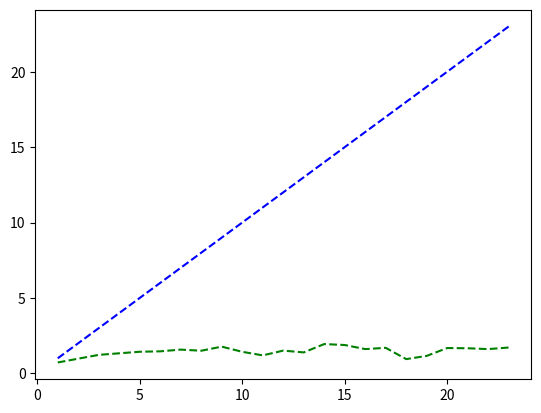

Recreate this plot in Python.
import matplotlib.pyplot as plt

# Image: duomo.jpg, cols: 2048 rows: 1536, 55 seams

t = [1, 2, 3, 4, 5,
     6, 7, 8, 9, 10,
     11, 12, 13, 14, 15,
      16, 17, 18, 19, 20,
     21, 22, 23
     ]

plt.plot(
    # t,
    # [
    #     54.294 / 57.757,
    #     54.294 / 38.081,
    #     54.294 / 27.977,
    #     54.294 / 25.471,
    #     54.294 / 19.962,
    #     54.294 / 18.579,
    #     54.294 / 17.582,
    #     54.294 / 19.526,
    #     54.294 / 10.015,
    #     54.294 / 13.673,
    #     54.294 / 24.241,
    #     54.294 / 18.682,
    #     54.294 / 22.035,
    #     54.294 / 7.53,
    #     54.294 / 11.053,
    #     54.294 / 13.57,
    #     54.294 / 10.453,
    #     54.294 / 35.629,
    #     54.294 / 29.241,
    #     54.294 / 8.736,
    #     54.294 / 9.046,
    #     54.294 / 9.375,
    #     54.294 / 8.789
    # ],
    # 'r--',

    t,
    [
        54.294 /(17.448+ 57.757),
        54.294 /(17.622+38.081),
        54.294 /(16.29+27.977),
        54.294 /(15.335+25.471),
        54.294 /(17.927+19.962),
        54.294 /(18.581+18.579),
        54.294 /(16.884+17.582),
        54.294 /(16.644+19.526),
        54.294 /(20.639+10.015),
        54.294 /(24.304+13.673),
        54.294 /(21.282+24.241),
        54.294 /(17.302+18.682),
        54.294 /(17.038+22.035),
        54.294 /(20.42+7.53),
        54.294 /(17.833+11.053),
        54.294 /(20.151+13.57),
        54.294 /(21.614+10.453),
        54.294 /(21.781+35.629),
        54.294 /(17.646+29.241),
        54.294 /(23.594+8.736),
        54.294 /(23.589+9.046),
        54.294 /(24.376+9.375),
        54.294 /(22.9+8.789)
    ],
    'g--',

    t,
    [
        1, 2, 3, 4, 5,
        6, 7, 8, 9, 10,
        11, 12, 13, 14, 15,
        16, 17, 18, 19, 20,
         21, 22, 23
    ],
    'b--',
)
plt.show()

